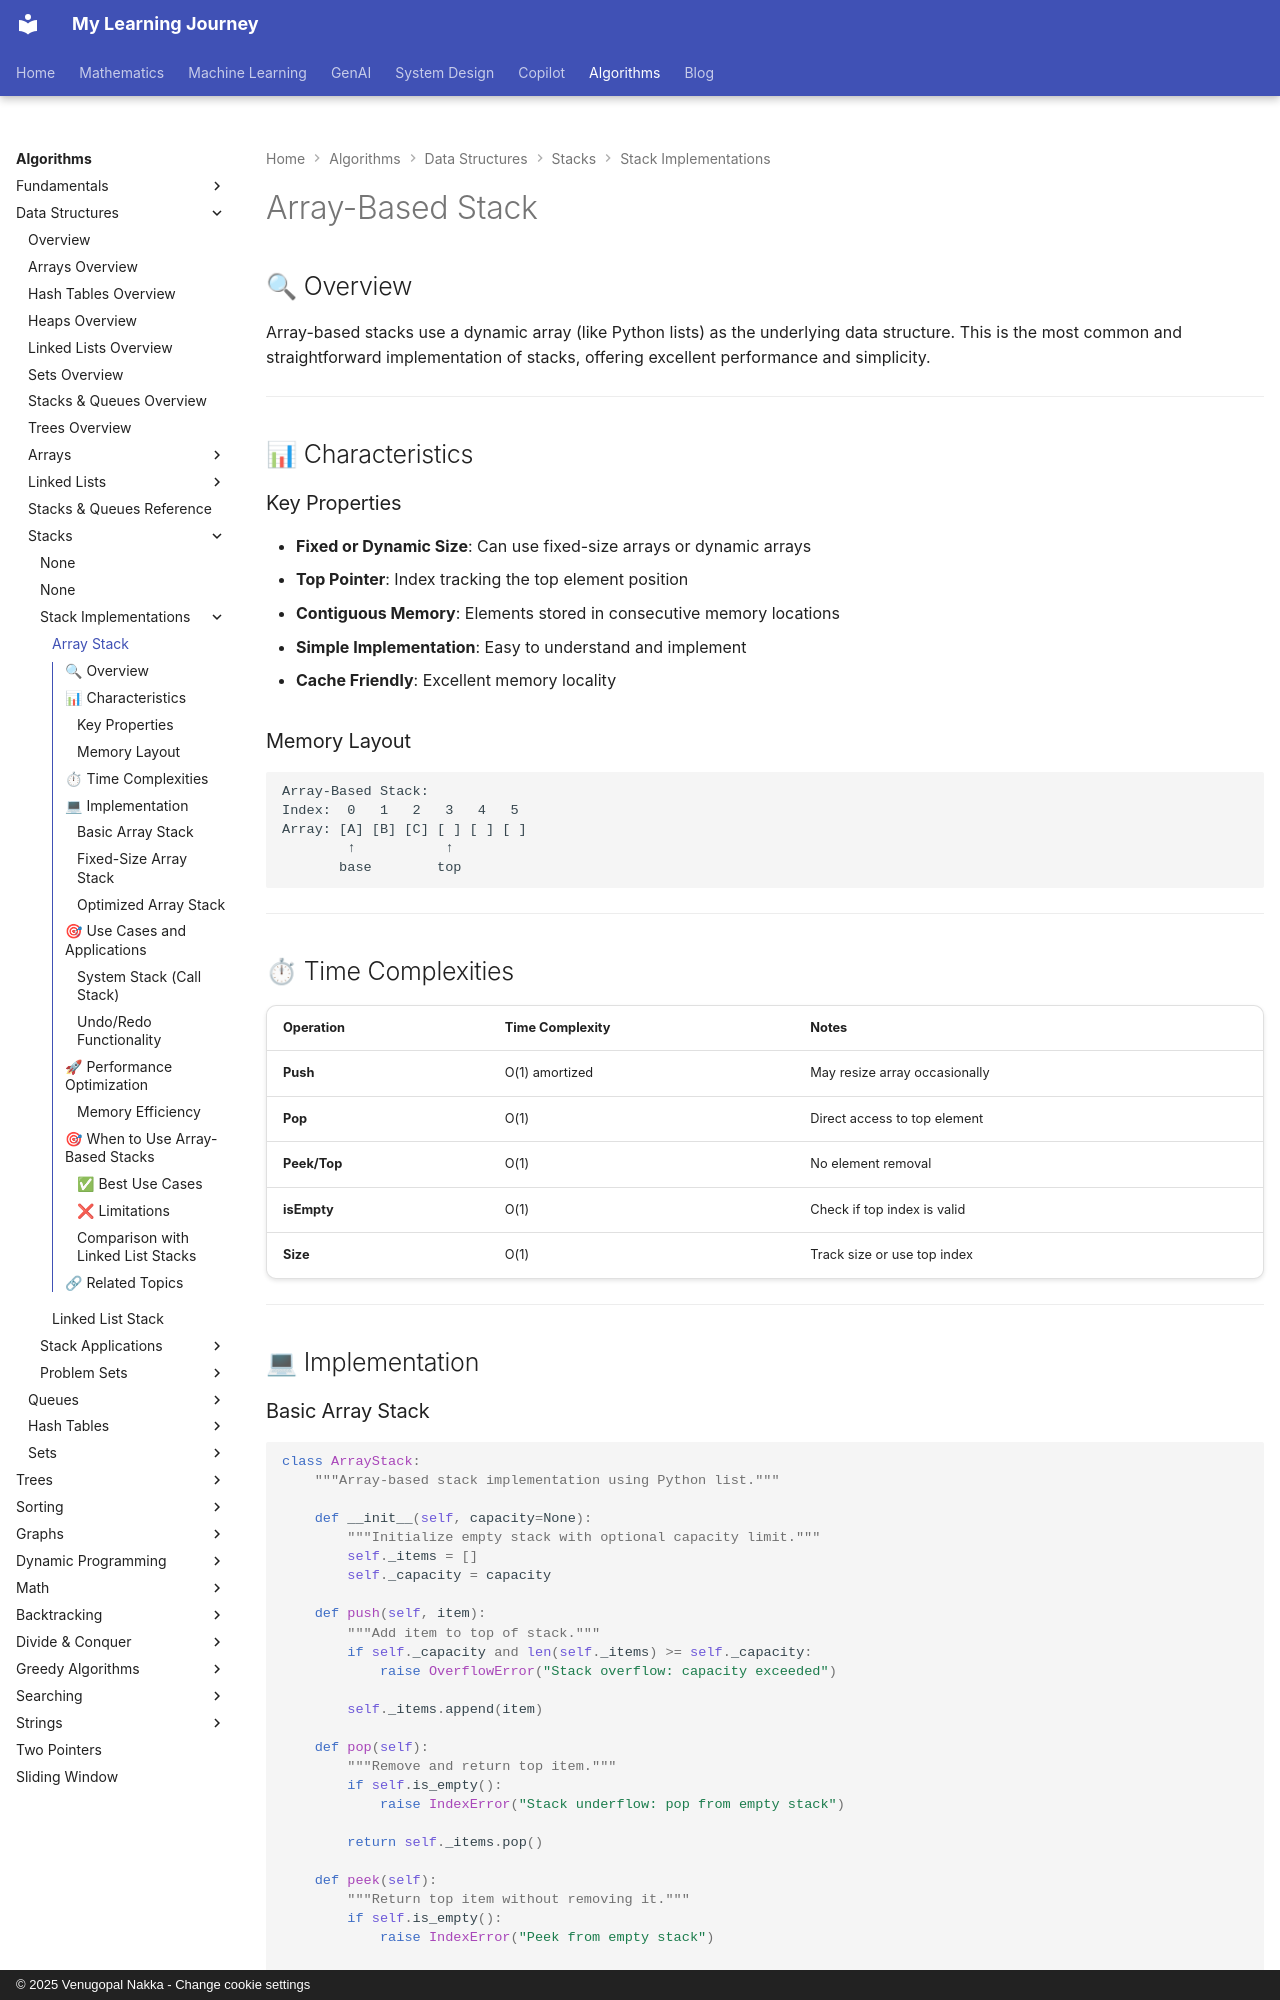

repository: nvgr-GenAI/my-learning · page: algorithms/data-structures/stacks/array-stack/index.html · generator: mkdocs · copyright: © 2025 Venugopal Nakka - Change cookie settings

# Array-Based Stack

## 🔍 Overview

Array-based stacks use a dynamic array (like Python lists) as the underlying data structure. This is the most common and straightforward implementation of stacks, offering excellent performance and simplicity.

---

## 📊 Characteristics

### Key Properties

- **Fixed or Dynamic Size**: Can use fixed-size arrays or dynamic arrays
- **Top Pointer**: Index tracking the top element position
- **Contiguous Memory**: Elements stored in consecutive memory locations
- **Simple Implementation**: Easy to understand and implement
- **Cache Friendly**: Excellent memory locality

### Memory Layout

```text
Array-Based Stack:
Index:  0   1   2   3   4   5
Array: [A] [B] [C] [ ] [ ] [ ]
        ↑           ↑
       base        top
```

---

## ⏱ Time Complexities

| Operation | Time Complexity | Notes |
|-----------|-----------------|-------|
| **Push** | O(1) amortized | May resize array occasionally |
| **Pop** | O(1) | Direct access to top element |
| **Peek/Top** | O(1) | No element removal |
| **isEmpty** | O(1) | Check if top index is valid |
| **Size** | O(1) | Track size or use top index |

---

## 💻 Implementation
